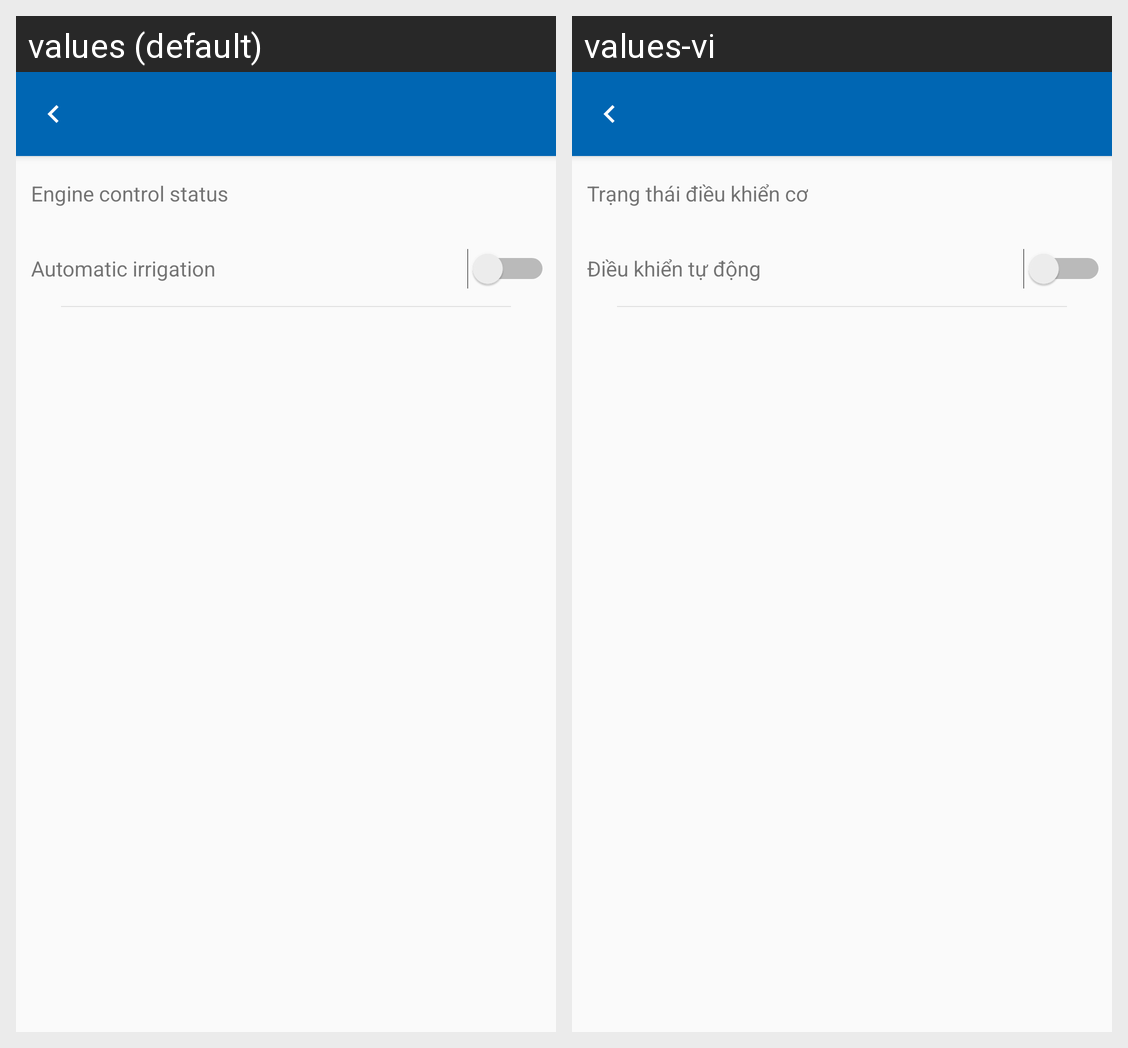

Here is an Android app screen in its default locale and in the app's own translations. Write out the translated-string differences for the strings that appear on this screen.
Android screen res/layout/activity_control_sub_device.xml rendered under 2 locales, left to right: values (default), values-vi. Device: Nexus 5 (rendered at 1080×1920; each locale shown at half size, 540×960, under a caption strip naming it); theme AppTheme.
Strings drawn on this screen, with the default value and each locale's value (text and hints the layout hard-codes, and strings that could not be matched under every locale, appear in the picture but are not listed):

manualStatus
  values: Engine control status
  values-vi: Trạng thái điều khiển cơ

automaticIrrigation
  values: Automatic irrigation
  values-vi: Điều khiển tự động
